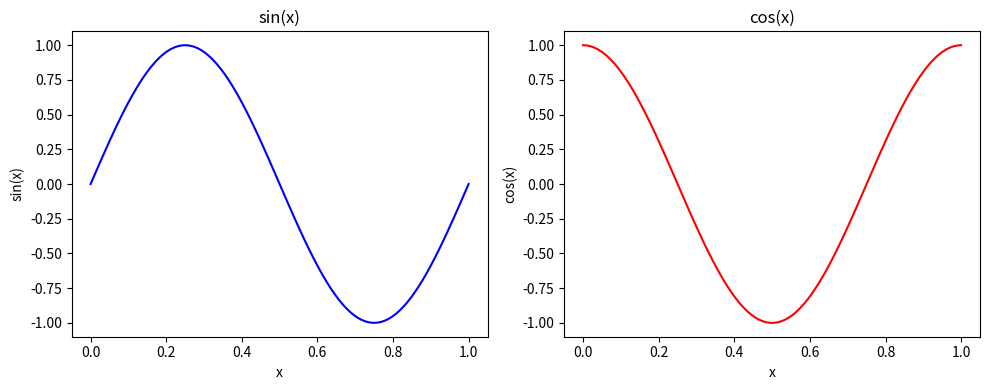

Recreate this plot in Python.
import numpy as np
import matplotlib.pyplot as plt

x = np.linspace(0 , 1, 100)

def f_sin(x):
    return np.sin(2 * np.pi * x)

def f_cos(x):
    return np.cos(2 * np.pi * x)

# Create a figure with 1 row and 2 columns of subplots
fig, (ax1, ax2) = plt.subplots(1, 2, figsize=(10, 4))

# Plot sin(x)
ax1.plot(x, f_sin(x), color='blue')
ax1.set_title('sin(x)')
ax1.set_xlabel('x')
ax1.set_ylabel('sin(x)')

# Plot cos(x)
ax2.plot(x, f_cos(x), color='red')
ax2.set_title('cos(x)')
ax2.set_xlabel('x')
ax2.set_ylabel('cos(x)')

# Adjust layout and save as PDF
plt.tight_layout()
plt.savefig('sin_cos_plots.pdf')

# Display the figure
plt.show()